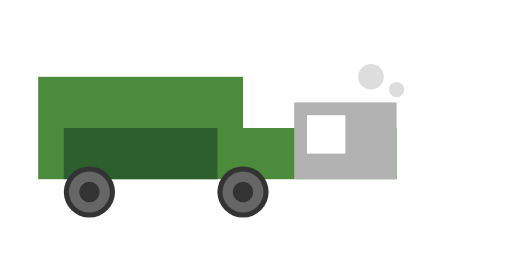
t = 0.00 s
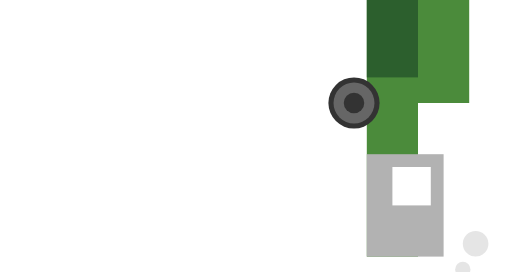
t = 0.25 s
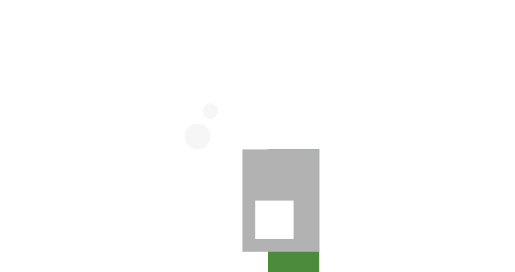
t = 0.75 s
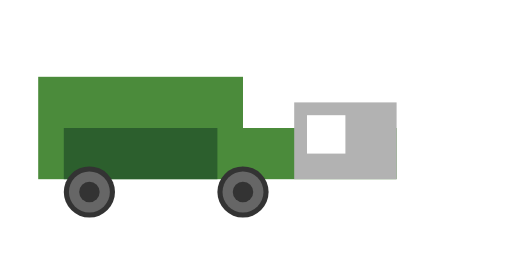
t = 1.00 s
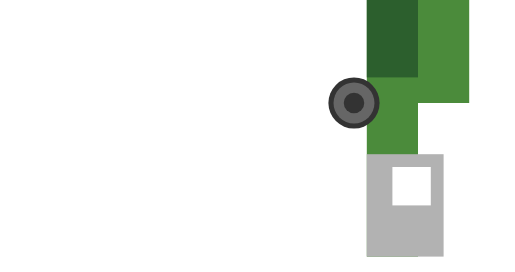
t = 1.25 s
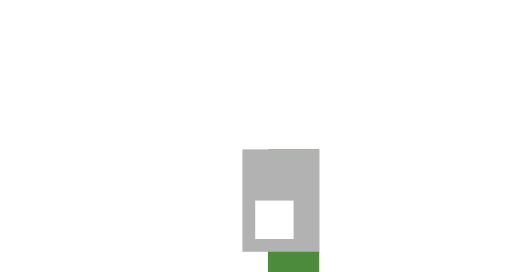
t = 1.75 s

The animated SVG that drew these frames (rendered in a browser with its animation timeline set to each time). Animation: 8 SMIL elements (animate=6,animateTransform=2); one cycle of 2.00 s, repeats indefinitely.

<svg xmlns="http://www.w3.org/2000/svg" viewBox="0 0 200 100" width="200" height="100">
    <!-- Truck body -->
    <rect x="20" y="30" width="80" height="40" fill="#4B8B3B" />
    <rect x="100" y="50" width="60" height="20" fill="#4B8B3B" />
    <rect x="120" y="40" width="40" height="30" fill="#B2B2B2" />
    <rect x="30" y="50" width="60" height="20" fill="#2C5F2D" />

    <!-- Truck windows -->
    <rect x="125" y="45" width="15" height="15" fill="#FFFFFF" />
    
    <!-- Wheels -->
    <circle cx="40" cy="75" r="10" fill="#333" />
    <circle cx="40" cy="75" r="8" fill="#666" />
    <circle cx="40" cy="75" r="4" fill="#333" />
    <circle cx="100" cy="75" r="10" fill="#333" />
    <circle cx="100" cy="75" r="8" fill="#666" />
    <circle cx="100" cy="75" r="4" fill="#333" />

    <!-- Animation for wheels -->
    <animateTransform attributeName="transform" attributeType="XML" type="rotate"
        from="0 40 75" to="360 40 75" dur="1s" repeatCount="indefinite"/>
    <animateTransform attributeName="transform" attributeType="XML" type="rotate"
        from="0 100 75" to="360 100 75" dur="1s" repeatCount="indefinite"/>

    <!-- Smoke -->
    <circle cx="150" cy="30" r="5" fill="#BBB" opacity="0.5">
        <animate attributeName="cx" values="150; 170; 190" dur="2s" repeatCount="indefinite"/>
        <animate attributeName="cy" values="30; 20; 10" dur="2s" repeatCount="indefinite"/>
        <animate attributeName="opacity" values="0.5; 0; 0" dur="2s" repeatCount="indefinite"/>
    </circle>
    <circle cx="160" cy="35" r="3" fill="#BBB" opacity="0.5">
        <animate attributeName="cx" values="160; 180; 200" dur="2s" repeatCount="indefinite"/>
        <animate attributeName="cy" values="35; 25; 15" dur="2s" repeatCount="indefinite"/>
        <animate attributeName="opacity" values="0.5; 0; 0" dur="2s" repeatCount="indefinite"/>
    </circle>
</svg>
